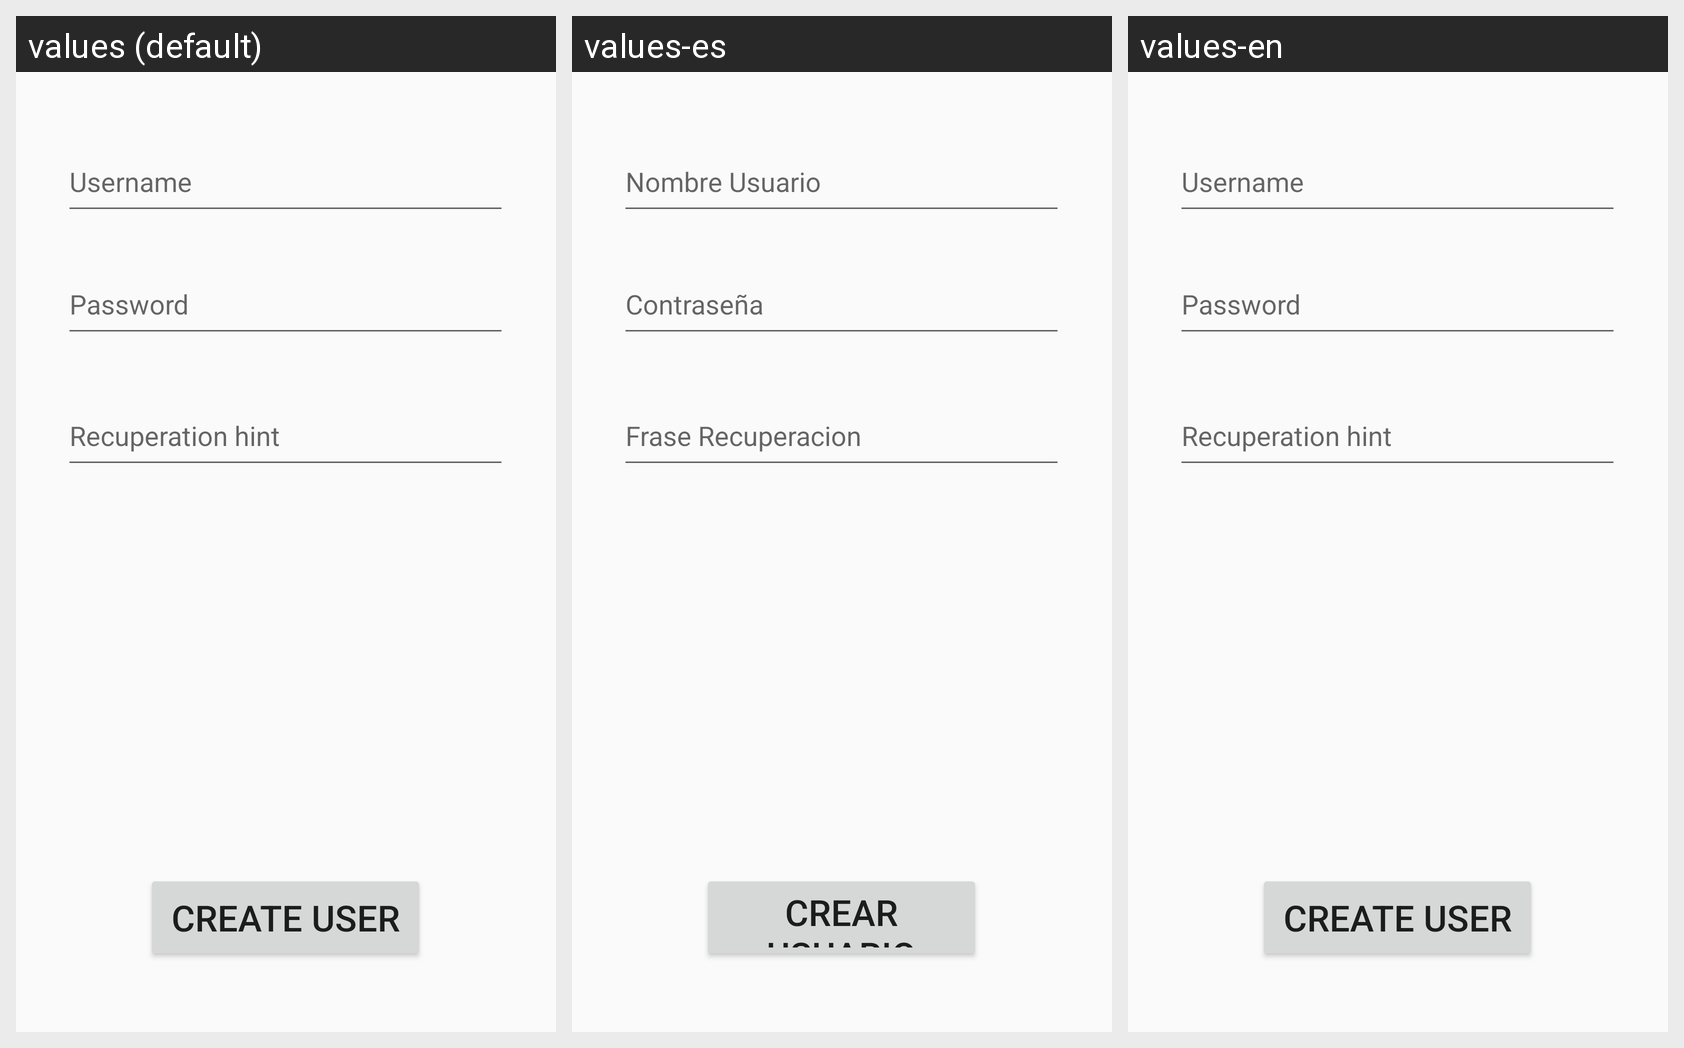

Here is an Android app screen in its default locale and in the app's own translations. Write out the translated-string differences for the strings that appear on this screen.
Android screen res/layout/activity_create_user.xml rendered under 3 locales, left to right: values (default), values-es, values-en. Device: Nexus 5 (rendered at 1080×1920; each locale shown at half size, 540×960, under a caption strip naming it); theme Theme.AppCompat.DayNight.DarkActionBar.
Strings drawn on this screen, with the default value and each locale's value (text and hints the layout hard-codes appear in the picture but are not listed):

usernm
  values: Username
  values-es: Nombre Usuario
  values-en: Username

pswd
  values: Password
  values-es: Contraseña
  values-en: Password

f_rec
  values: Recuperation hint
  values-es: Frase Recuperacion
  values-en: Recuperation hint

btncrt
  values: Create User
  values-es: Crear Usuario
  values-en: Create User
